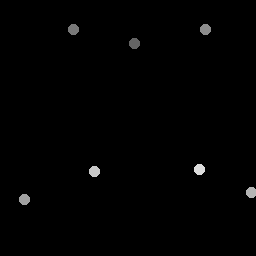

The data file committed next to this chart (first rows):
135.25, 44
74, 30.25
205.5, 30
25, 200
252, 193
95, 172
200, 170
